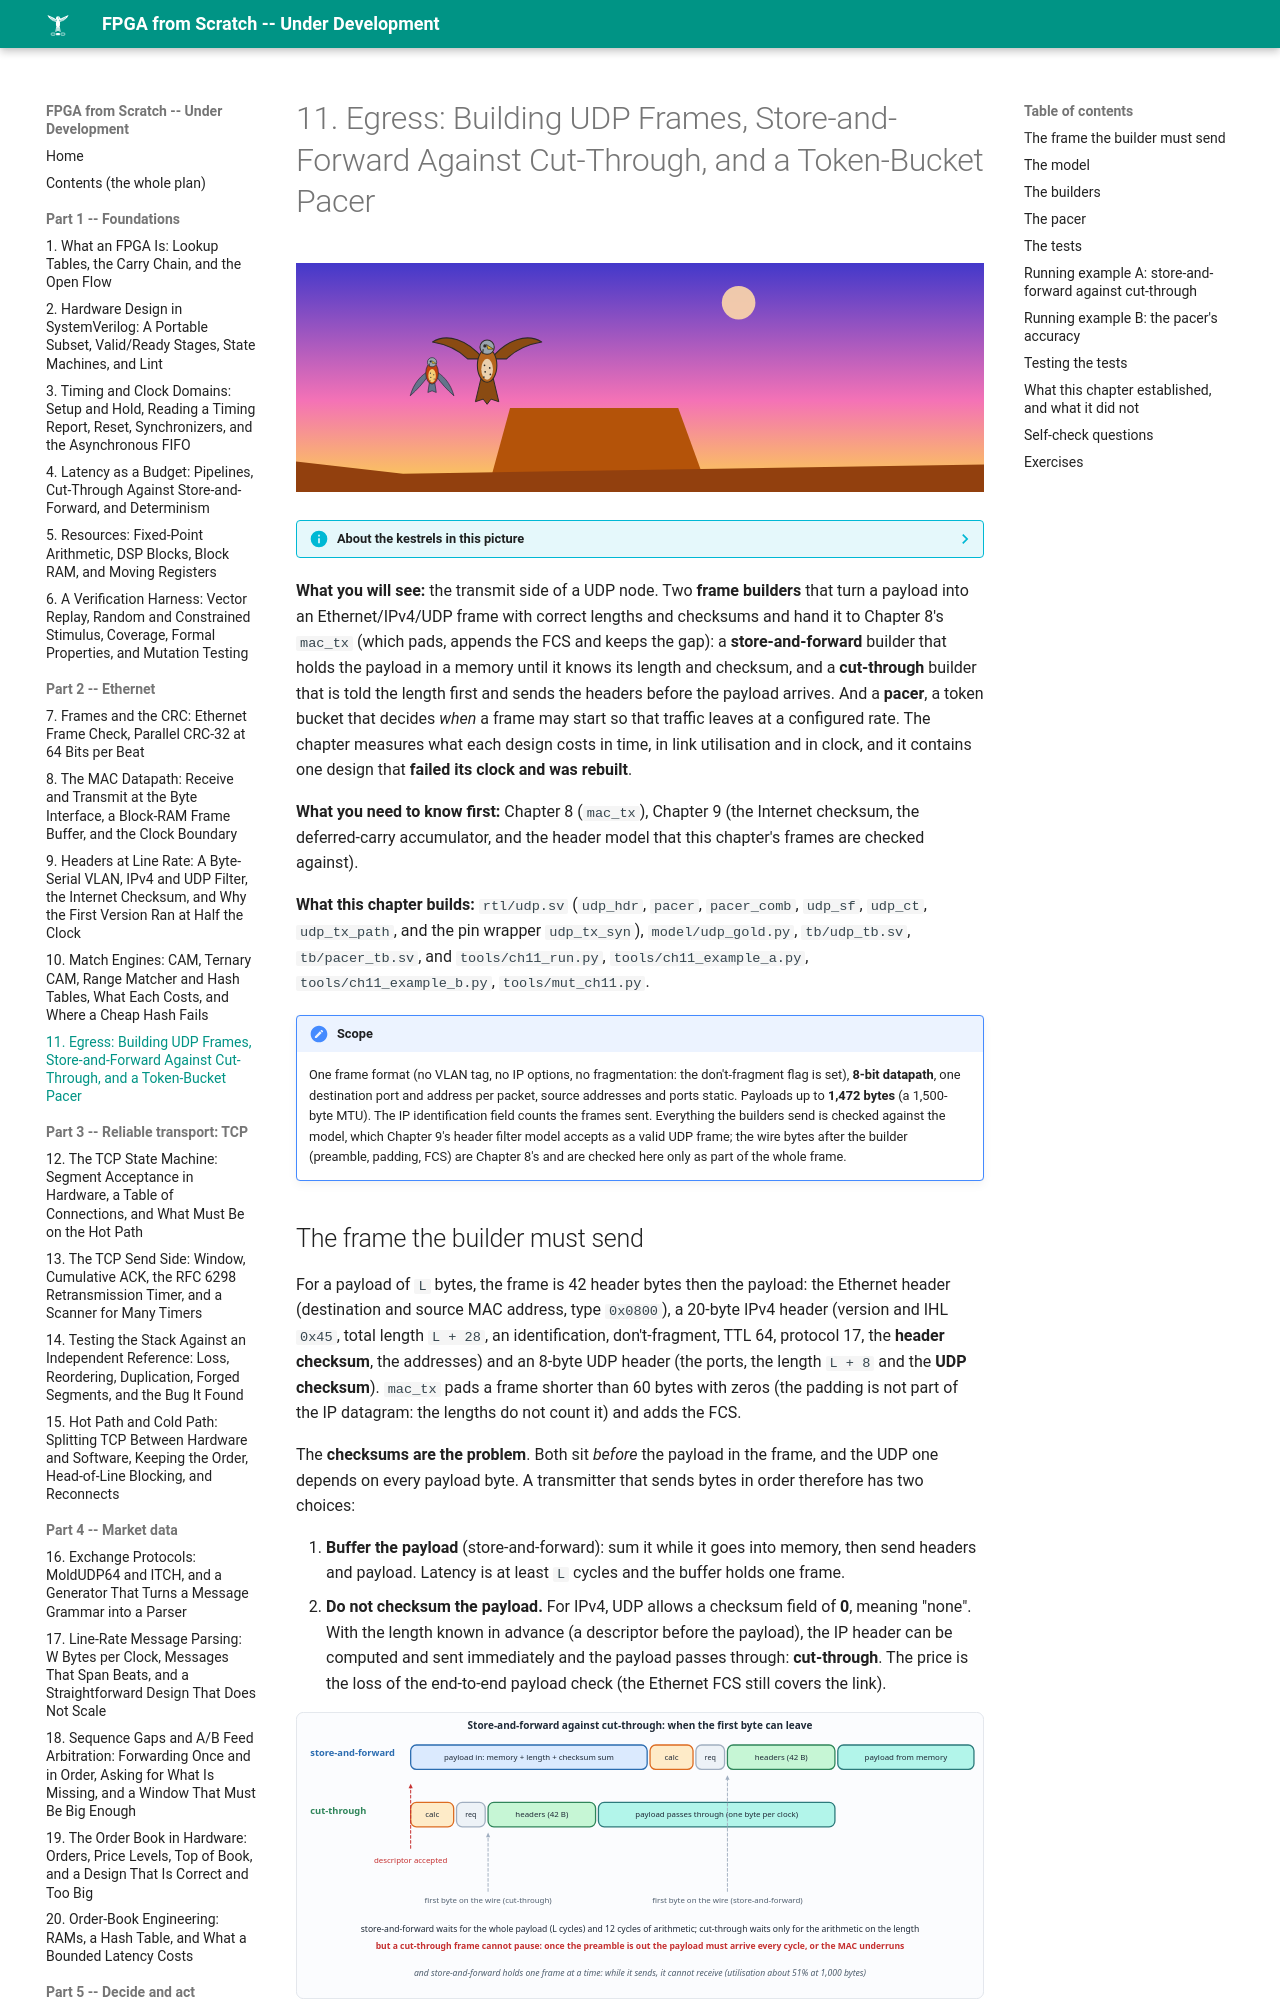

repository: MaximumBeings/fpga_from_scratch · page: part02/11-egress/index.html · generator: mkdocs

# 11. Egress: Building UDP Frames, Store-and-Forward Against Cut-Through, and a Token-Bucket Pacer

![ch-11](../assets/art/ch-11.svg)

--8<-- "docs/assets/art/ch-11.md"


**What you will see:** the transmit side of a UDP node. Two **frame builders** that turn a payload into an Ethernet/IPv4/UDP frame with correct lengths and checksums and hand it to Chapter 8's `mac_tx` (which pads, appends the FCS and keeps the gap): a **store-and-forward** builder that holds the payload in a memory until it knows its length and checksum, and a **cut-through** builder that is told the length first and sends the headers before the payload arrives. And a **pacer**, a token bucket that decides *when* a frame may start so that traffic leaves at a configured rate. The chapter measures what each design costs in time, in link utilisation and in clock, and it contains one design that **failed its clock and was rebuilt**.

**What you need to know first:** Chapter 8 (`mac_tx`), Chapter 9 (the Internet checksum, the deferred-carry accumulator, and the header model that this chapter's frames are checked against).

**What this chapter builds:** `rtl/udp.sv` (`udp_hdr`, `pacer`, `pacer_comb`, `udp_sf`, `udp_ct`, `udp_tx_path`, and the pin wrapper `udp_tx_syn`), `model/udp_gold.py`, `tb/udp_tb.sv`, `tb/pacer_tb.sv`, and `tools/ch11_run.py`, `tools/ch11_example_a.py`, `tools/ch11_example_b.py`, `tools/mut_ch11.py`.
